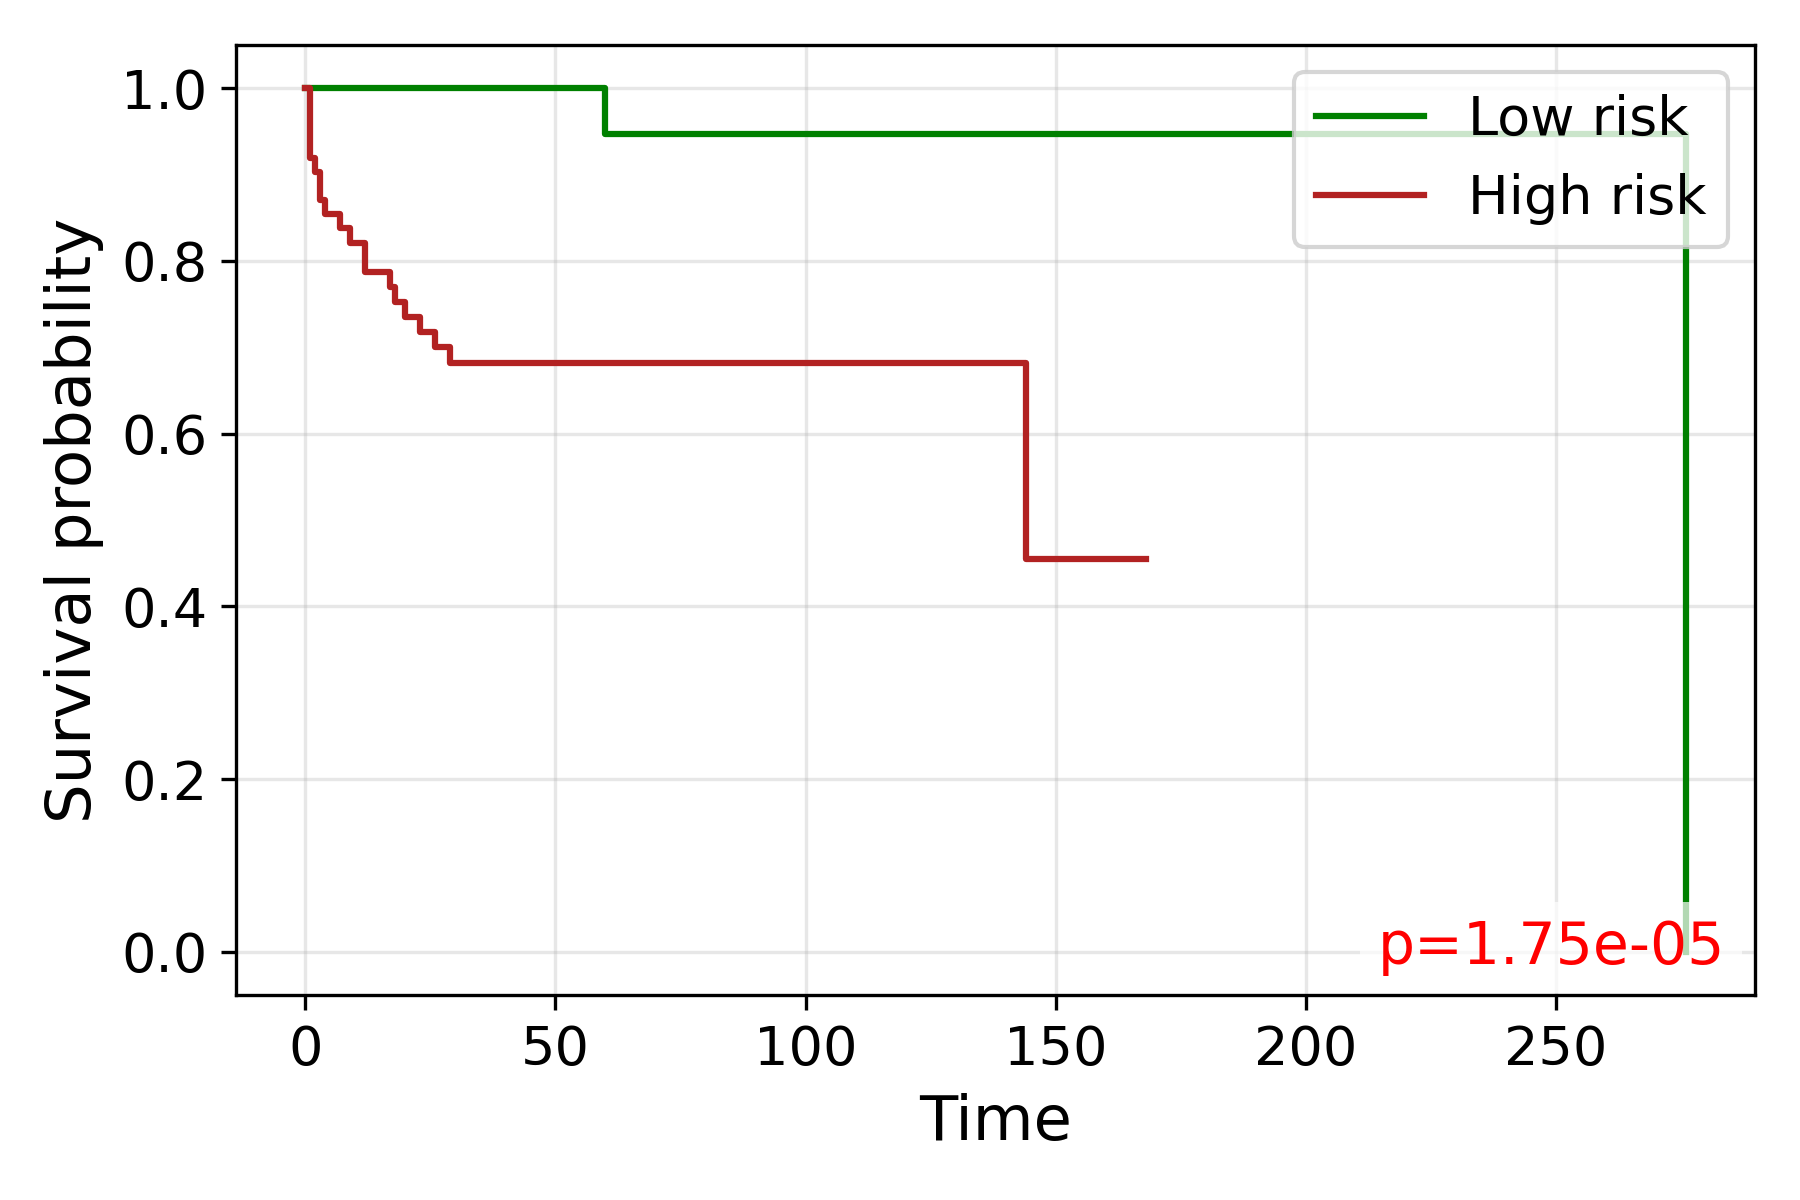

Data behind this chart, as committed beside it:
time, S_low, S_high
0.0, 1.0, 1.0
1.0, , 0.9194
2.0, 1.0, 0.9032
3.0, 1.0, 0.871
4.0, 1.0, 0.8548
5.0, 1.0, 
6.0, 1.0, 
7.0, 1.0, 0.8384
8.0, 1.0, 0.8384
9.0, , 0.8213
12.0, , 0.7871
13.0, 1.0, 
14.0, 1.0, 
15.0, 1.0, 
16.0, 1.0, 
17.0, , 0.77
18.0, , 0.7528
19.0, 1.0, 
20.0, , 0.7353
22.0, 1.0, 
23.0, , 0.7178
26.0, 1.0, 0.7003
27.0, 1.0, 
28.0, 1.0, 
29.0, 1.0, 0.6819
30.0, 1.0, 
31.0, , 0.6819
32.0, 1.0, 0.6819
33.0, 1.0, 
34.0, 1.0, 
35.0, , 0.6819
36.0, 1.0, 
37.0, , 0.6819
38.0, 1.0, 0.6819
39.0, 1.0, 
40.0, , 0.6819
41.0, , 0.6819
42.0, 1.0, 0.6819
43.0, 1.0, 
45.0, , 0.6819
46.0, 1.0, 
48.0, 1.0, 
49.0, , 0.6819
51.0, 1.0, 
52.0, , 0.6819
54.0, , 0.6819
55.0, 1.0, 
57.0, 1.0, 
58.0, , 0.6819
60.0, 0.9474, 
61.0, 0.9474, 
62.0, , 0.6819
64.0, 0.9474, 0.6819
66.0, 0.9474, 0.6819
67.0, 0.9474, 
69.0, , 0.6819
71.0, 0.9474, 
74.0, , 0.6819
77.0, 0.9474, 
78.0, , 0.6819
... 21 more rows
